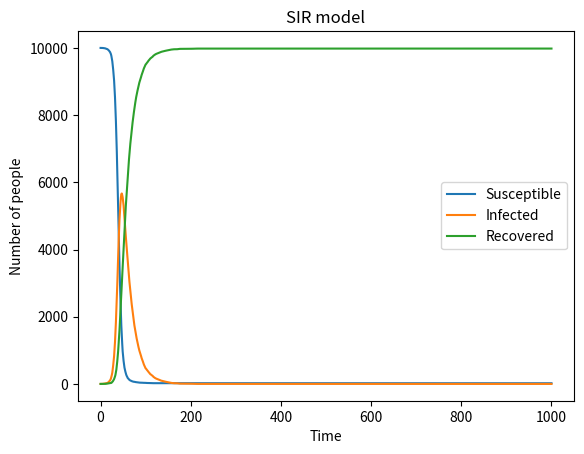

Write the Python code that produced this figure.
#  SIR Model Simulation
# This code simulates the spread of an infectious disease using the SIR (Susceptible-Infected-Recovered) model. The model divides the population into three compartments: susceptible (S), infected (I), and recovered (R). The simulation runs for a specified number of time steps, updating the counts of each compartment based on the infection and recovery probabilities. Finally, it plots the results to visualize the dynamics of the disease spread over time.
import numpy as np
import matplotlib.pyplot as plt

# initialization
N = 10000       
beta = 0.3   
gamma = 0.05

S = N - 1          
I = 1              
R = 0              
S_list = [S]
I_list = [I]
R_list = [R]

# time loop
for t in range(1000):

    infection_prob = beta * (I / N)
    new_infections = np.random.binomial(S, infection_prob)
    new_recoveries = np.random.binomial(I, gamma)

    S -= new_infections
    I += new_infections - new_recoveries
    R += new_recoveries

    S_list.append(S)
    I_list.append(I)
    R_list.append(R)

# plot results
plt.plot(S_list, label="Susceptible")
plt.plot(I_list, label="Infected")
plt.plot(R_list, label="Recovered")

plt.xlabel("Time")
plt.ylabel("Number of people")
plt.title("SIR model")
plt.legend()
plt.show()
